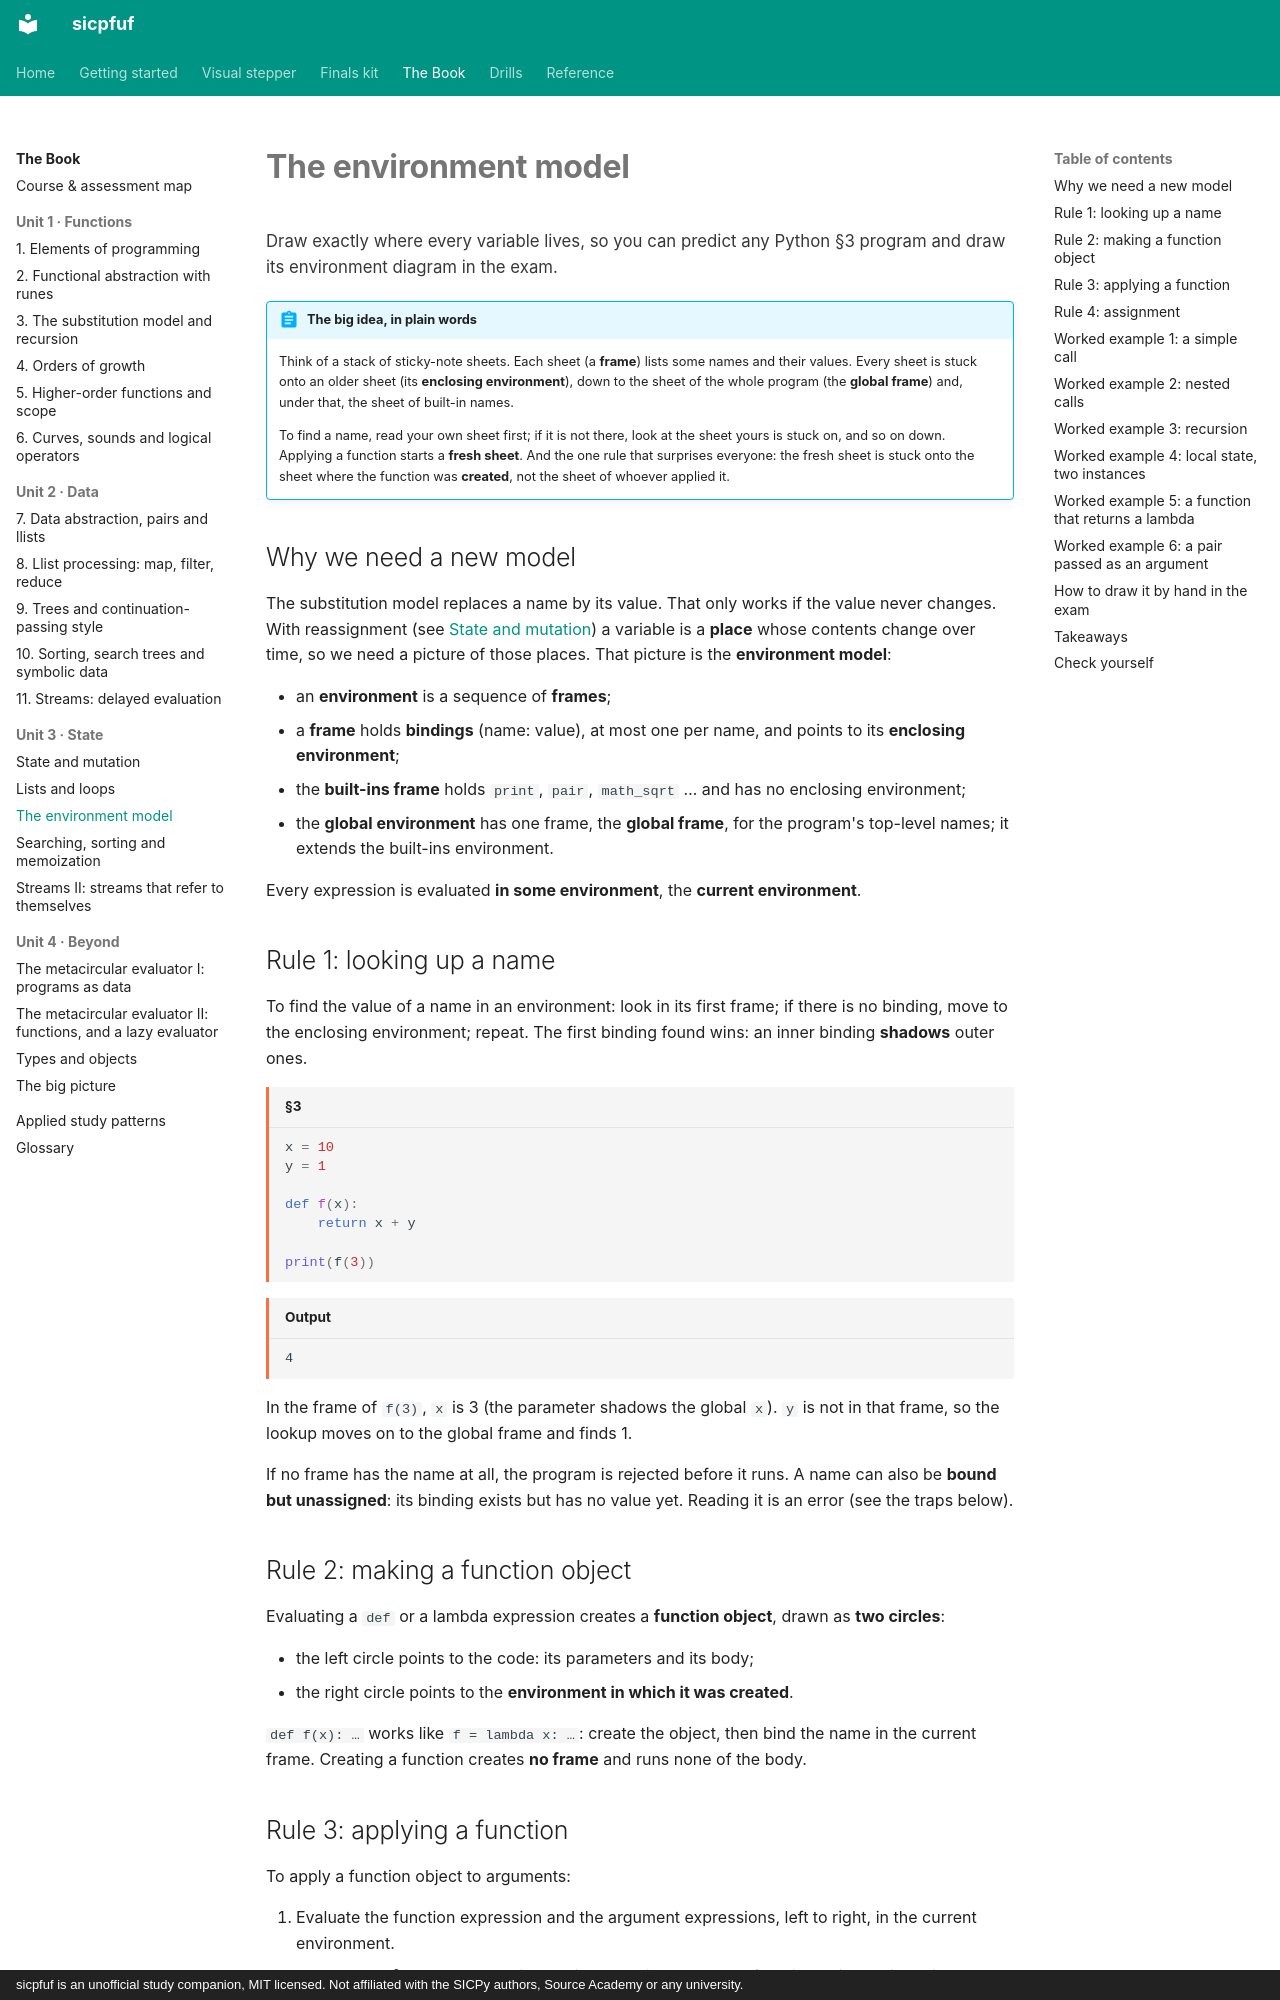

repository: Jay-Jay-Tee/sicpfuf · page: book/14-environment-model/index.html · generator: mkdocs · copyright: sicpfuf is an unofficial study companion, MIT licensed. Not affiliated with the SICPy authors, Source Academy or any university.

# The environment model

<p class="chapter-goal">Draw exactly where every variable lives, so you can predict any Python §3 program and draw its environment diagram in the exam.</p>

!!! abstract "The big idea, in plain words"
    Think of a stack of sticky-note sheets. Each sheet (a **frame**) lists some names and their values.
    Every sheet is stuck onto an older sheet (its **enclosing environment**), down to the sheet of the
    whole program (the **global frame**) and, under that, the sheet of built-in names.

    To find a name, read your own sheet first; if it is not there, look at the sheet yours is stuck on,
    and so on down. Applying a function starts a **fresh sheet**. And the one rule that surprises
    everyone: the fresh sheet is stuck onto the sheet where the function was **created**, not the sheet
    of whoever applied it.

## Why we need a new model

The substitution model replaces a name by its value. That only works if the value never changes. With
reassignment (see [State and mutation](12-state-mutation.md)) a variable is a **place** whose contents
change over time, so we need a picture of those places. That picture is the **environment model**:

- an **environment** is a sequence of **frames**;
- a **frame** holds **bindings** (name: value), at most one per name, and points to its **enclosing
  environment**;
- the **built-ins frame** holds `print`, `pair`, `math_sqrt` … and has no enclosing environment;
- the **global environment** has one frame, the **global frame**, for the program's top-level names; it
  extends the built-ins environment.

Every expression is evaluated **in some environment**, the **current environment**.

## Rule 1: looking up a name

To find the value of a name in an environment: look in its first frame; if there is no binding, move to
the enclosing environment; repeat. The first binding found wins: an inner binding **shadows** outer ones.

```python title="§3"
x = 10
y = 1

def f(x):
    return x + y

print(f(3))
```
```text title="Output"
4
```

In the frame of `f(3)`, `x` is 3 (the parameter shadows the global `x`). `y` is not in that frame, so
the lookup moves on to the global frame and finds 1.

If no frame has the name at all, the program is rejected before it runs. A name can also be **bound but
unassigned**: its binding exists but has no value yet. Reading it is an error (see the traps below).
